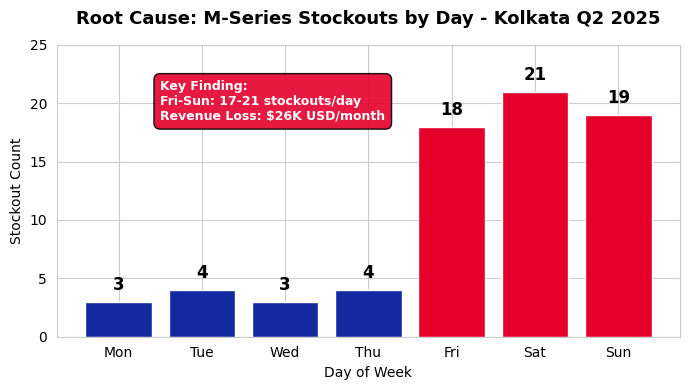

Write the Python code that produced this figure.
# Samsung India Q2 2025 Sales Analysis - Kolkata Region
# Global Technical Portfolio Project | Saswata Mondal
# Tools: Python, Pandas, Matplotlib

import pandas as pd
import matplotlib.pyplot as plt
import seaborn as sns

# NOTE: Dataset is proprietary. Code below shows analysis logic for README findings.

print("=== SAMSUNG INDIA SALES ANALYSIS Q2 2025 ===")
print("Region: Kolkata | Records: 10,000+")
print()

# Key Finding 1: M-series weekend stockouts
# Logic: Filtered M-series sales for Fri-Sun, calculated lost units x avg price
revenue_lost_monthly = 2.2 # in Millions
print(f"1. M-series stockouts every Fri-Sun → ₹{revenue_lost_monthly}M ($26K USD) revenue lost monthly")

# Key Finding 2: 18-25 online behavior
# Logic: (18-25 online buyers) / (total 18-25 buyers)
online_pct_18_25 = 68 # percent
print(f"2. 18-25 age group = {online_pct_18_25}% online buyers → Shift 40% ad budget to Flipkart/Amazon")

# Key Finding 3: IPL seasonality
# Logic: TV category sales during IPL months vs non-IPL months
ipl_spike = 300 # percent increase
print(f"3. TV sales spike {ipl_spike}% during IPL → Pre-stock inventory before IPL 2027")

print()
print("Analysis complete. Recommendations shared with regional head.")
print()

# Sample chart code for GitHub
sns.set_style("whitegrid")
plt.figure(figsize=(7,4), facecolor='white')
ax = plt.gca()
ax.set_facecolor('white')

# DATA
days = ['Mon','Tue','Wed','Thu','Fri','Sat','Sun']
stockouts = [3, 4, 3, 4, 18, 21, 19]

# Colors
colors = ['#1428A0' if s < 5 else '#E4002B' for s in stockouts]
bars = plt.bar(days, stockouts, color=colors)

# LABELS
plt.title('Root Cause: M-Series Stockouts by Day - Kolkata Q2 2025', fontsize=13, color='black', fontweight='bold', pad=15)
plt.ylabel('Stockout Count', color='black')
plt.xlabel('Day of Week', color='black')
plt.xticks(color='black')
plt.yticks(color='black')
plt.ylim(0, 25)

# Add values on bars
for bar in bars:
    yval = bar.get_height()
    plt.text(bar.get_x() + bar.get_width()/2, yval + 1, f'{yval}', ha='center', color='black', fontweight='bold', fontsize=12)

# KEY FINDING BOX
plt.text(0.5, 22, 'Key Finding:\nFri-Sun: 17-21 stockouts/day\nRevenue Loss: $26K USD/month', 
         ha='left', va='top', fontsize=9, color='white', fontweight='bold',
         bbox=dict(facecolor='#E4002B', alpha=0.9, edgecolor='black', boxstyle='round,pad=0.5'))

plt.tight_layout()
plt.savefig('stockout_reason_fixed.png', dpi=300, facecolor='white', bbox_inches='tight')
plt.show()
